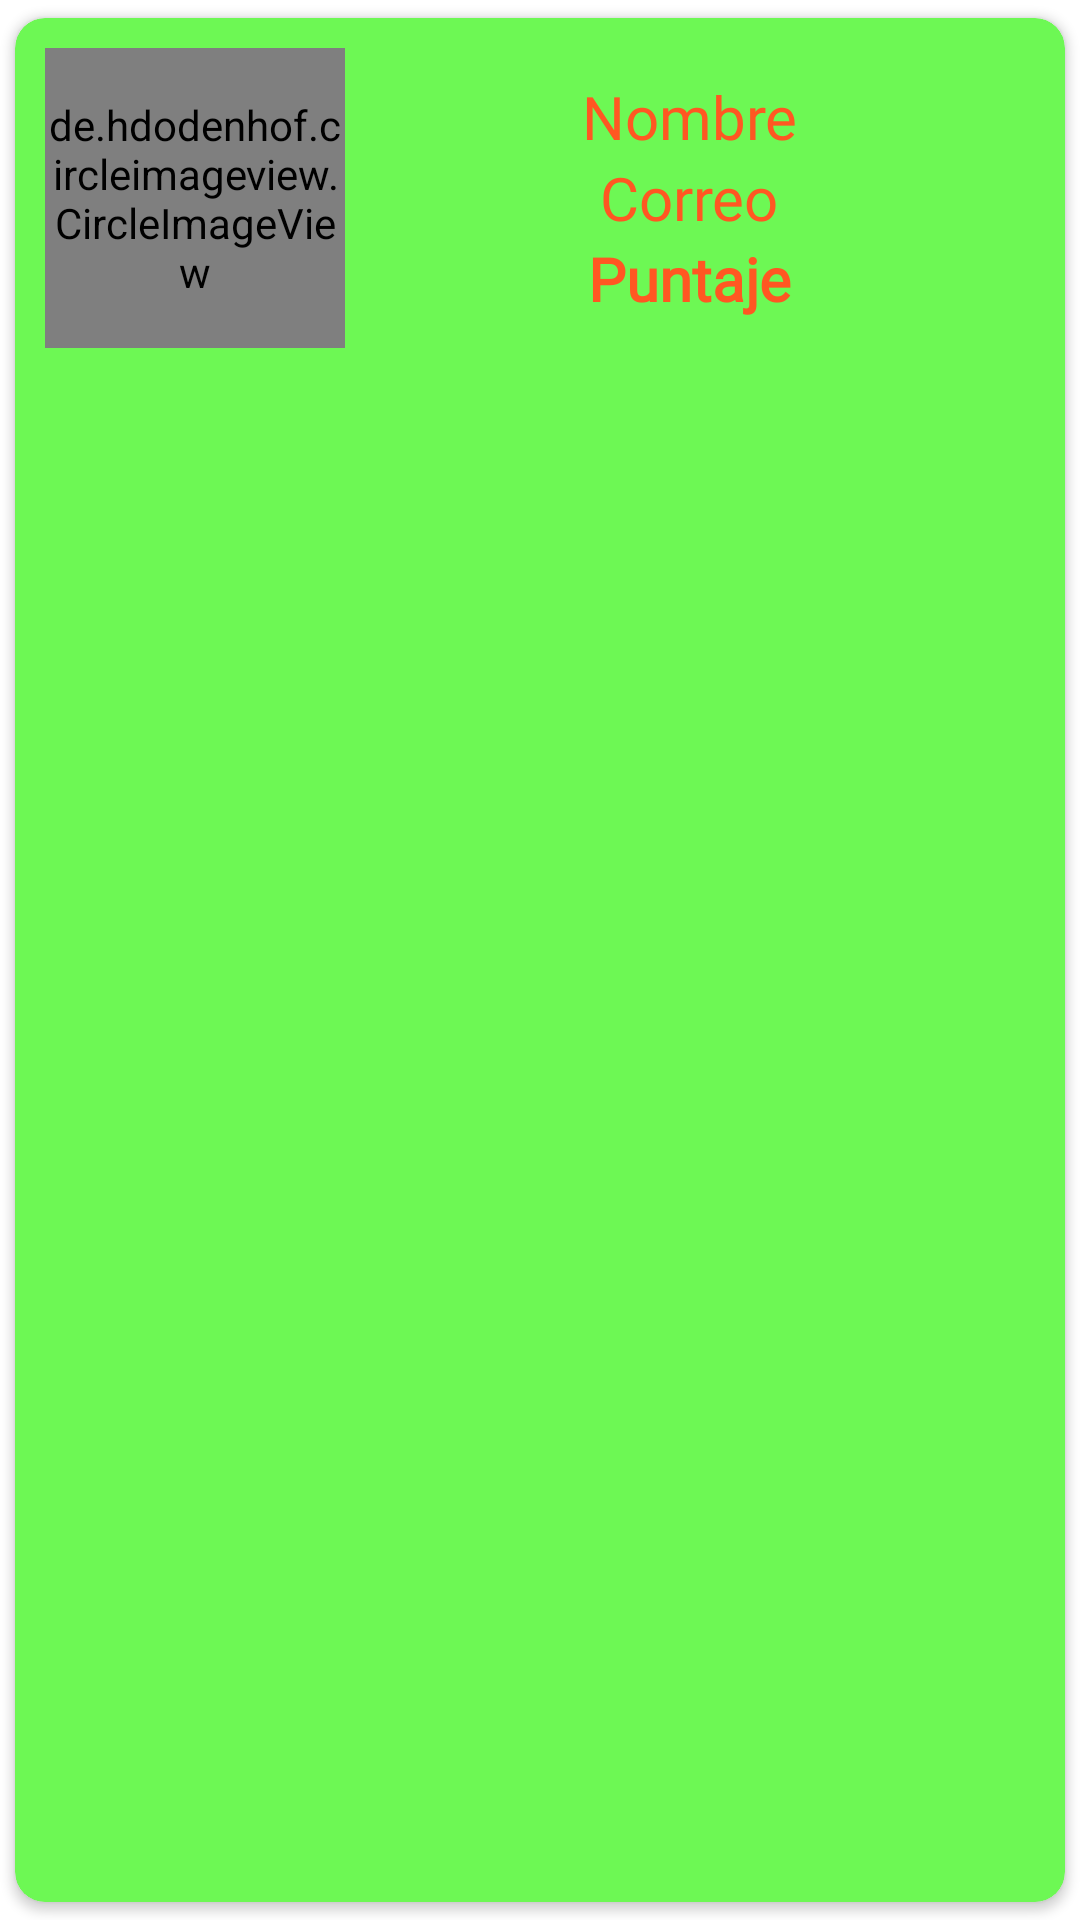

Layout XML and referenced resources for this Android screen:
<!-- AndroidManifest.xml: application theme Theme.MinijuegoZombies -->
<!-- res/layout/jugadores.xml -->
<?xml version="1.0" encoding="utf-8"?>
<androidx.cardview.widget.CardView xmlns:android="http://schemas.android.com/apk/res/android"
    xmlns:app="http://schemas.android.com/apk/res-auto"
    android:layout_width="match_parent"
    android:layout_height="wrap_content"
    android:clickable="true"
    android:elevation="2dp"
    android:focusable="true"
    app:cardBackgroundColor="#6DF854"
    app:cardCornerRadius="10dp"
    app:cardUseCompatPadding="true"
    app:contentPadding="10dp">

    <androidx.appcompat.widget.LinearLayoutCompat
        android:layout_width="match_parent"
        android:layout_height="wrap_content"
        android:orientation="horizontal">

        
        <de.hdodenhof.circleimageview.CircleImageView
            android:id="@+id/imagenJugador"
            android:layout_width="100dp"
            android:layout_height="100dp"
            android:src="@drawable/jugador" />

        <androidx.appcompat.widget.LinearLayoutCompat
            android:layout_width="match_parent"
            android:layout_height="match_parent"
            android:gravity="center"
            android:orientation="vertical">

            
            <TextView
                android:id="@+id/nombreJugador"
                android:layout_width="wrap_content"
                android:layout_height="wrap_content"
                android:fontFamily="@font/zombie"
                android:text="@string/nombreJugador"
                android:textColor="#FF5722"
                android:textSize="20sp" />

            
            <TextView
                android:id="@+id/correoJugador"
                android:layout_width="wrap_content"
                android:layout_height="wrap_content"
                android:fontFamily="@font/zombie"
                android:text="@string/correoJugador"
                android:textColor="#FF5722"
                android:textSize="20sp" />

            
            <TextView
                android:id="@+id/puntajeJugador"
                android:layout_width="wrap_content"
                android:layout_height="wrap_content"
                android:fontFamily="@font/zombie"
                android:text="@string/puntajeJugador"
                android:textColor="#FF5722"
                android:textSize="20sp"
                android:textStyle="bold" />

            
            <TextView
                android:id="@+id/edadJugador"
                android:layout_width="wrap_content"
                android:layout_height="wrap_content"
                android:text="@string/edadJugador"
                android:visibility="gone"/>

            
            <TextView
                android:id="@+id/paisJugador"
                android:layout_width="wrap_content"
                android:layout_height="wrap_content"
                android:text="@string/paisJugador"
                android:visibility="gone"/>

        </androidx.appcompat.widget.LinearLayoutCompat>
    </androidx.appcompat.widget.LinearLayoutCompat>

</androidx.cardview.widget.CardView>
<!-- resources referenced by this layout -->
<resources>
  <string name="correoJugador">Correo</string>
  <string name="edadJugador">Edad</string>
  <string name="nombreJugador">Nombre</string>
  <string name="paisJugador">Pais</string>
  <string name="puntajeJugador">Puntaje</string>
  <style name="Theme.MinijuegoZombies" parent="Theme.MaterialComponents.DayNight.NoActionBar">
          
          <item name="colorPrimary">@color/purple_500</item>
          <item name="colorPrimaryVariant">@color/purple_700</item>
          <item name="colorOnPrimary">@color/white</item>
          
          <item name="colorSecondary">@color/teal_200</item>
          <item name="colorSecondaryVariant">@color/teal_700</item>
          <item name="colorOnSecondary">@color/black</item>
          
          <item name="android:statusBarColor">?attr/colorPrimaryVariant</item>
          
      </style>
  <color name="purple_500">#F49706</color>
  <color name="purple_700">#FF3700B3</color>
  <color name="white">#FFFFFFFF</color>
  <color name="teal_200">#FFEB3B</color>
  <color name="teal_700">#FF018786</color>
  <color name="black">#FF000000</color>
</resources>
